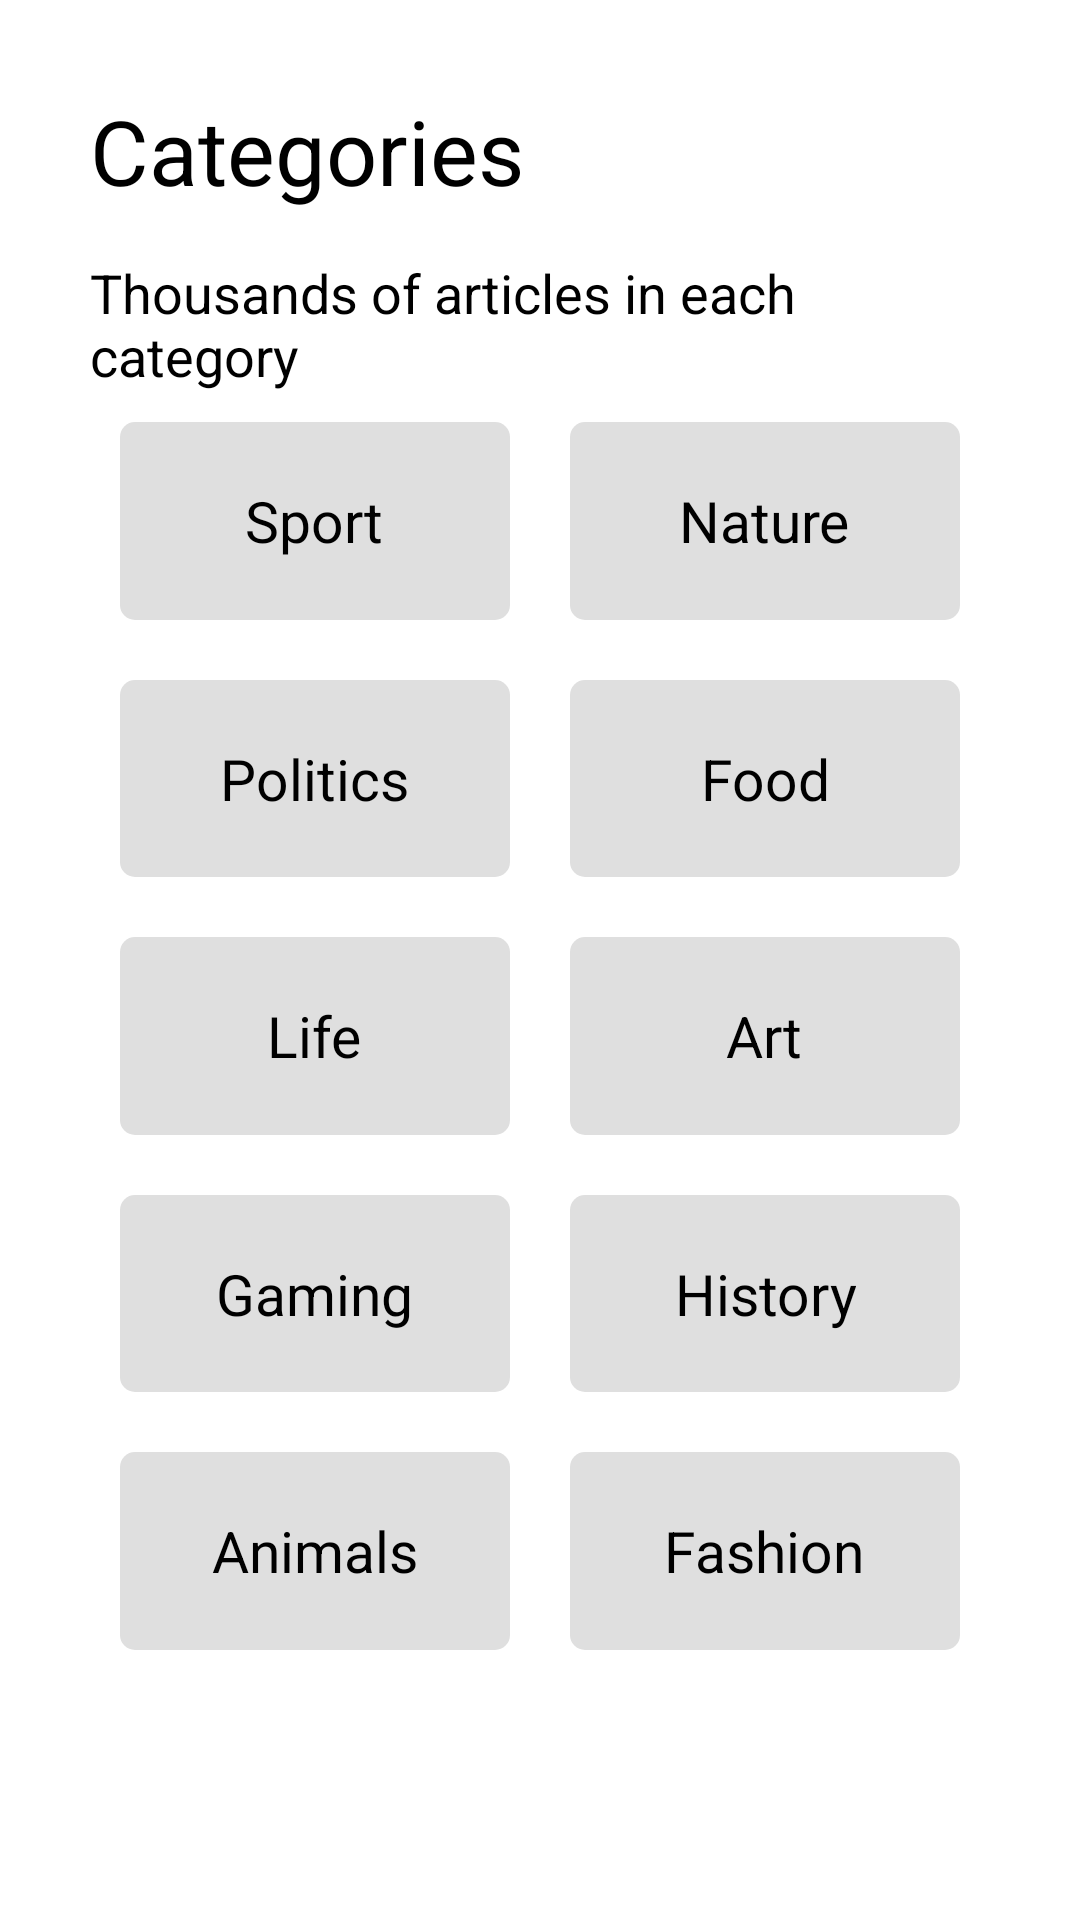

Produce the Android XML layout that renders to this screen, including the resource entries it uses.
<!-- AndroidManifest.xml: application theme Theme.Nuntium -->
<!-- res/layout/fragment_categories.xml -->
<?xml version="1.0" encoding="utf-8"?>
<androidx.constraintlayout.widget.ConstraintLayout xmlns:android="http://schemas.android.com/apk/res/android"
    xmlns:app="http://schemas.android.com/apk/res-auto"
    xmlns:tools="http://schemas.android.com/tools"
    android:layout_width="match_parent"
    android:layout_height="match_parent"
    android:orientation="vertical"
    android:padding="30dp"
    tools:context=".onlilefragment.CategoriesFragment">


    <TextView
        android:id="@+id/text123"
        style="@style/text123_style"
        android:layout_width="wrap_content"
        android:layout_height="wrap_content"
        android:text="Categories"
        android:textSize="30sp"
        app:layout_constraintBottom_toTopOf="@id/text2_top"
        app:layout_constraintLeft_toLeftOf="parent"
        app:layout_constraintTop_toTopOf="parent" />

    <TextView
        android:id="@+id/text2_top"
        style="@style/text123_style"
        android:layout_width="wrap_content"
        android:layout_height="wrap_content"
        android:layout_marginTop="15dp"
        android:text="Thousands of articles in each category"
        android:textSize="18sp"
        app:layout_constraintBottom_toTopOf="@id/constraint"
        app:layout_constraintLeft_toLeftOf="parent"
        app:layout_constraintTop_toBottomOf="@id/text123" />

    <androidx.constraintlayout.widget.ConstraintLayout
        android:id="@+id/constraint"
        android:layout_width="match_parent"
        android:layout_height="0dp"
        android:layout_marginBottom="50dp"
        app:layout_constraintBottom_toBottomOf="parent"
        app:layout_constraintLeft_toLeftOf="parent"
        app:layout_constraintRight_toRightOf="parent"
        app:layout_constraintTop_toBottomOf="@id/text2_top">


        <LinearLayout
            android:id="@+id/item1"
            android:layout_width="0dp"
            android:layout_height="0dp"
            android:layout_margin="10dp"
            android:background="@drawable/shape_btn2"
            android:gravity="center"
            app:layout_constraintBottom_toTopOf="@id/item2"
            app:layout_constraintLeft_toLeftOf="parent"
            app:layout_constraintRight_toLeftOf="@id/item6"
            app:layout_constraintTop_toTopOf="parent">

            <TextView
                android:id="@+id/text1"
                android:layout_width="wrap_content"
                android:layout_height="wrap_content"
                android:layout_margin="10dp"
                android:gravity="center"
                android:text="Sport"
                android:textColor="@color/black"
                android:textSize="19sp" />

        </LinearLayout>


        <LinearLayout
            android:id="@+id/item2"
            android:layout_width="0dp"
            android:layout_height="0dp"
            android:layout_margin="10dp"
            android:background="@drawable/shape_btn2"
            android:gravity="center"
            app:layout_constraintBottom_toTopOf="@id/item3"
            app:layout_constraintLeft_toLeftOf="parent"
            app:layout_constraintRight_toLeftOf="@id/item7"
            app:layout_constraintTop_toBottomOf="@id/item1">

            <TextView
                android:id="@+id/text2"
                android:layout_width="wrap_content"
                android:layout_height="wrap_content"
                android:layout_margin="10dp"
                android:gravity="center"
                android:text="Politics"
                android:textColor="@color/black"
                android:textSize="19sp" />

        </LinearLayout>

        <LinearLayout
            android:id="@+id/item3"
            android:layout_width="0dp"
            android:layout_height="0dp"
            android:layout_margin="10dp"
            android:background="@drawable/shape_btn2"
            android:gravity="center"
            app:layout_constraintBottom_toTopOf="@id/item4"
            app:layout_constraintLeft_toLeftOf="parent"
            app:layout_constraintRight_toLeftOf="@id/item8"
            app:layout_constraintTop_toBottomOf="@id/item2">

            <TextView
                android:id="@+id/text3"
                android:layout_width="wrap_content"
                android:layout_height="wrap_content"
                android:layout_margin="10dp"
                android:gravity="center"
                android:text="Life"
                android:textColor="@color/black"
                android:textSize="19sp" />

        </LinearLayout>

        <LinearLayout
            android:id="@+id/item4"
            android:layout_width="0dp"
            android:layout_height="0dp"
            android:layout_margin="10dp"
            android:background="@drawable/shape_btn2"
            android:gravity="center"
            app:layout_constraintBottom_toTopOf="@id/item5"
            app:layout_constraintLeft_toLeftOf="parent"
            app:layout_constraintRight_toLeftOf="@id/item9"
            app:layout_constraintTop_toBottomOf="@id/item3">

            <TextView
                android:id="@+id/text4"
                android:layout_width="wrap_content"
                android:layout_height="wrap_content"
                android:layout_margin="10dp"
                android:gravity="center"
                android:text="Gaming"
                android:textColor="@color/black"
                android:textSize="19sp" />

        </LinearLayout>


        <LinearLayout
            android:id="@+id/item5"
            android:layout_width="0dp"
            android:layout_height="0dp"
            android:layout_margin="10dp"
            android:background="@drawable/shape_btn2"
            android:gravity="center"
            app:layout_constraintBottom_toBottomOf="parent"
            app:layout_constraintLeft_toLeftOf="parent"
            app:layout_constraintRight_toLeftOf="@id/item10"
            app:layout_constraintTop_toBottomOf="@id/item4">

            <TextView
                android:id="@+id/text5"
                android:layout_width="wrap_content"
                android:layout_height="wrap_content"
                android:layout_margin="10dp"
                android:gravity="center"
                android:text="Animals"
                android:textColor="@color/black"
                android:textSize="19sp" />

        </LinearLayout>


        <LinearLayout
            android:id="@+id/item6"
            android:layout_width="0dp"
            android:layout_height="0dp"
            android:layout_margin="10dp"
            android:background="@drawable/shape_btn2"
            android:gravity="center"
            app:layout_constraintBottom_toTopOf="@id/item7"
            app:layout_constraintLeft_toRightOf="@id/item1"
            app:layout_constraintRight_toRightOf="parent"
            app:layout_constraintTop_toTopOf="parent">

            <TextView
                android:id="@+id/text6"
                android:layout_width="wrap_content"
                android:layout_height="wrap_content"
                android:layout_margin="10dp"
                android:gravity="center"
                android:text="Nature"
                android:textColor="@color/black"
                android:textSize="19sp" />

        </LinearLayout>

        <LinearLayout
            android:id="@+id/item7"
            android:layout_width="0dp"
            android:layout_height="0dp"
            android:layout_margin="10dp"
            android:background="@drawable/shape_btn2"
            android:gravity="center"
            app:layout_constraintBottom_toTopOf="@id/item8"
            app:layout_constraintLeft_toRightOf="@id/item2"
            app:layout_constraintRight_toRightOf="parent"
            app:layout_constraintTop_toBottomOf="@id/item6">

            <TextView
                android:id="@+id/text7"
                android:layout_width="wrap_content"
                android:layout_height="wrap_content"
                android:layout_margin="10dp"
                android:gravity="center"
                android:text="Food"
                android:textColor="@color/black"
                android:textSize="19sp" />

        </LinearLayout>

        <LinearLayout
            android:id="@+id/item8"
            android:layout_width="0dp"
            android:layout_height="0dp"
            android:layout_margin="10dp"
            android:background="@drawable/shape_btn2"
            android:gravity="center"
            app:layout_constraintBottom_toTopOf="@id/item9"
            app:layout_constraintLeft_toRightOf="@id/item3"
            app:layout_constraintRight_toRightOf="parent"
            app:layout_constraintTop_toBottomOf="@id/item7">

            <TextView
                android:id="@+id/text8"
                android:layout_width="wrap_content"
                android:layout_height="wrap_content"
                android:layout_margin="10dp"
                android:gravity="center"
                android:text="Art"
                android:textColor="@color/black"
                android:textSize="19sp" />

        </LinearLayout>

        <LinearLayout
            android:id="@+id/item9"
            android:layout_width="0dp"
            android:layout_height="0dp"
            android:layout_margin="10dp"
            android:background="@drawable/shape_btn2"
            android:gravity="center"
            app:layout_constraintBottom_toTopOf="@id/item10"
            app:layout_constraintLeft_toRightOf="@id/item4"
            app:layout_constraintRight_toRightOf="parent"
            app:layout_constraintTop_toBottomOf="@id/item8">

            <TextView
                android:id="@+id/text9"
                android:layout_width="wrap_content"
                android:layout_height="wrap_content"
                android:layout_margin="10dp"
                android:gravity="center"
                android:text="History"
                android:textColor="@color/black"
                android:textSize="19sp" />

        </LinearLayout>


        <LinearLayout
            android:id="@+id/item10"
            android:layout_width="0dp"
            android:layout_height="0dp"
            android:layout_margin="10dp"
            android:background="@drawable/shape_btn2"
            android:gravity="center"
            app:layout_constraintBottom_toBottomOf="parent"
            app:layout_constraintLeft_toRightOf="@id/item5"
            app:layout_constraintRight_toRightOf="parent"
            app:layout_constraintTop_toBottomOf="@id/item9">

            <TextView
                android:id="@+id/text10"
                android:layout_width="wrap_content"
                android:layout_height="wrap_content"
                android:layout_margin="10dp"
                android:gravity="center"
                android:text="Fashion"
                android:textColor="@color/black"
                android:textSize="19sp" />

        </LinearLayout>


    </androidx.constraintlayout.widget.ConstraintLayout>


</androidx.constraintlayout.widget.ConstraintLayout>
<!-- resources referenced by this layout -->
<resources>
  <color name="black">#FF000000</color>
  <!-- drawable shape_btn2 (drawable) -->
  <?xml version="1.0" encoding="utf-8"?>
  <shape xmlns:android="http://schemas.android.com/apk/res/android">
      <solid android:color="#DFDFDF" />
      <corners
          android:bottomLeftRadius="5dp"
          android:bottomRightRadius="5dp"
          android:topLeftRadius="5dp"
          android:topRightRadius="5dp" />
  </shape>
  <style name="text123_style">
          <item name="android:textColor">#000000</item>
      </style>
  <style name="Theme.Nuntium" parent="Theme.MaterialComponents.DayNight.NoActionBar">
          
          <item name="colorPrimary">@color/purple_500</item>
          <item name="colorPrimaryVariant">@color/purple_700</item>
          <item name="colorOnPrimary">@color/white</item>
          
          <item name="colorSecondary">@color/teal_200</item>
          <item name="colorSecondaryVariant">@color/teal_700</item>
          <item name="colorOnSecondary">@color/black</item>
          
          <item name="android:statusBarColor">?attr/colorPrimaryVariant</item>
          
          <item name="windowNoTitle">true</item>
          <item name="android:windowTranslucentStatus">true</item>
      </style>
  <color name="purple_500">#FF6200EE</color>
  <color name="purple_700">#FF3700B3</color>
  <color name="white">#FFFFFFFF</color>
  <color name="teal_200">#FF03DAC5</color>
  <color name="teal_700">#FF018786</color>
</resources>
